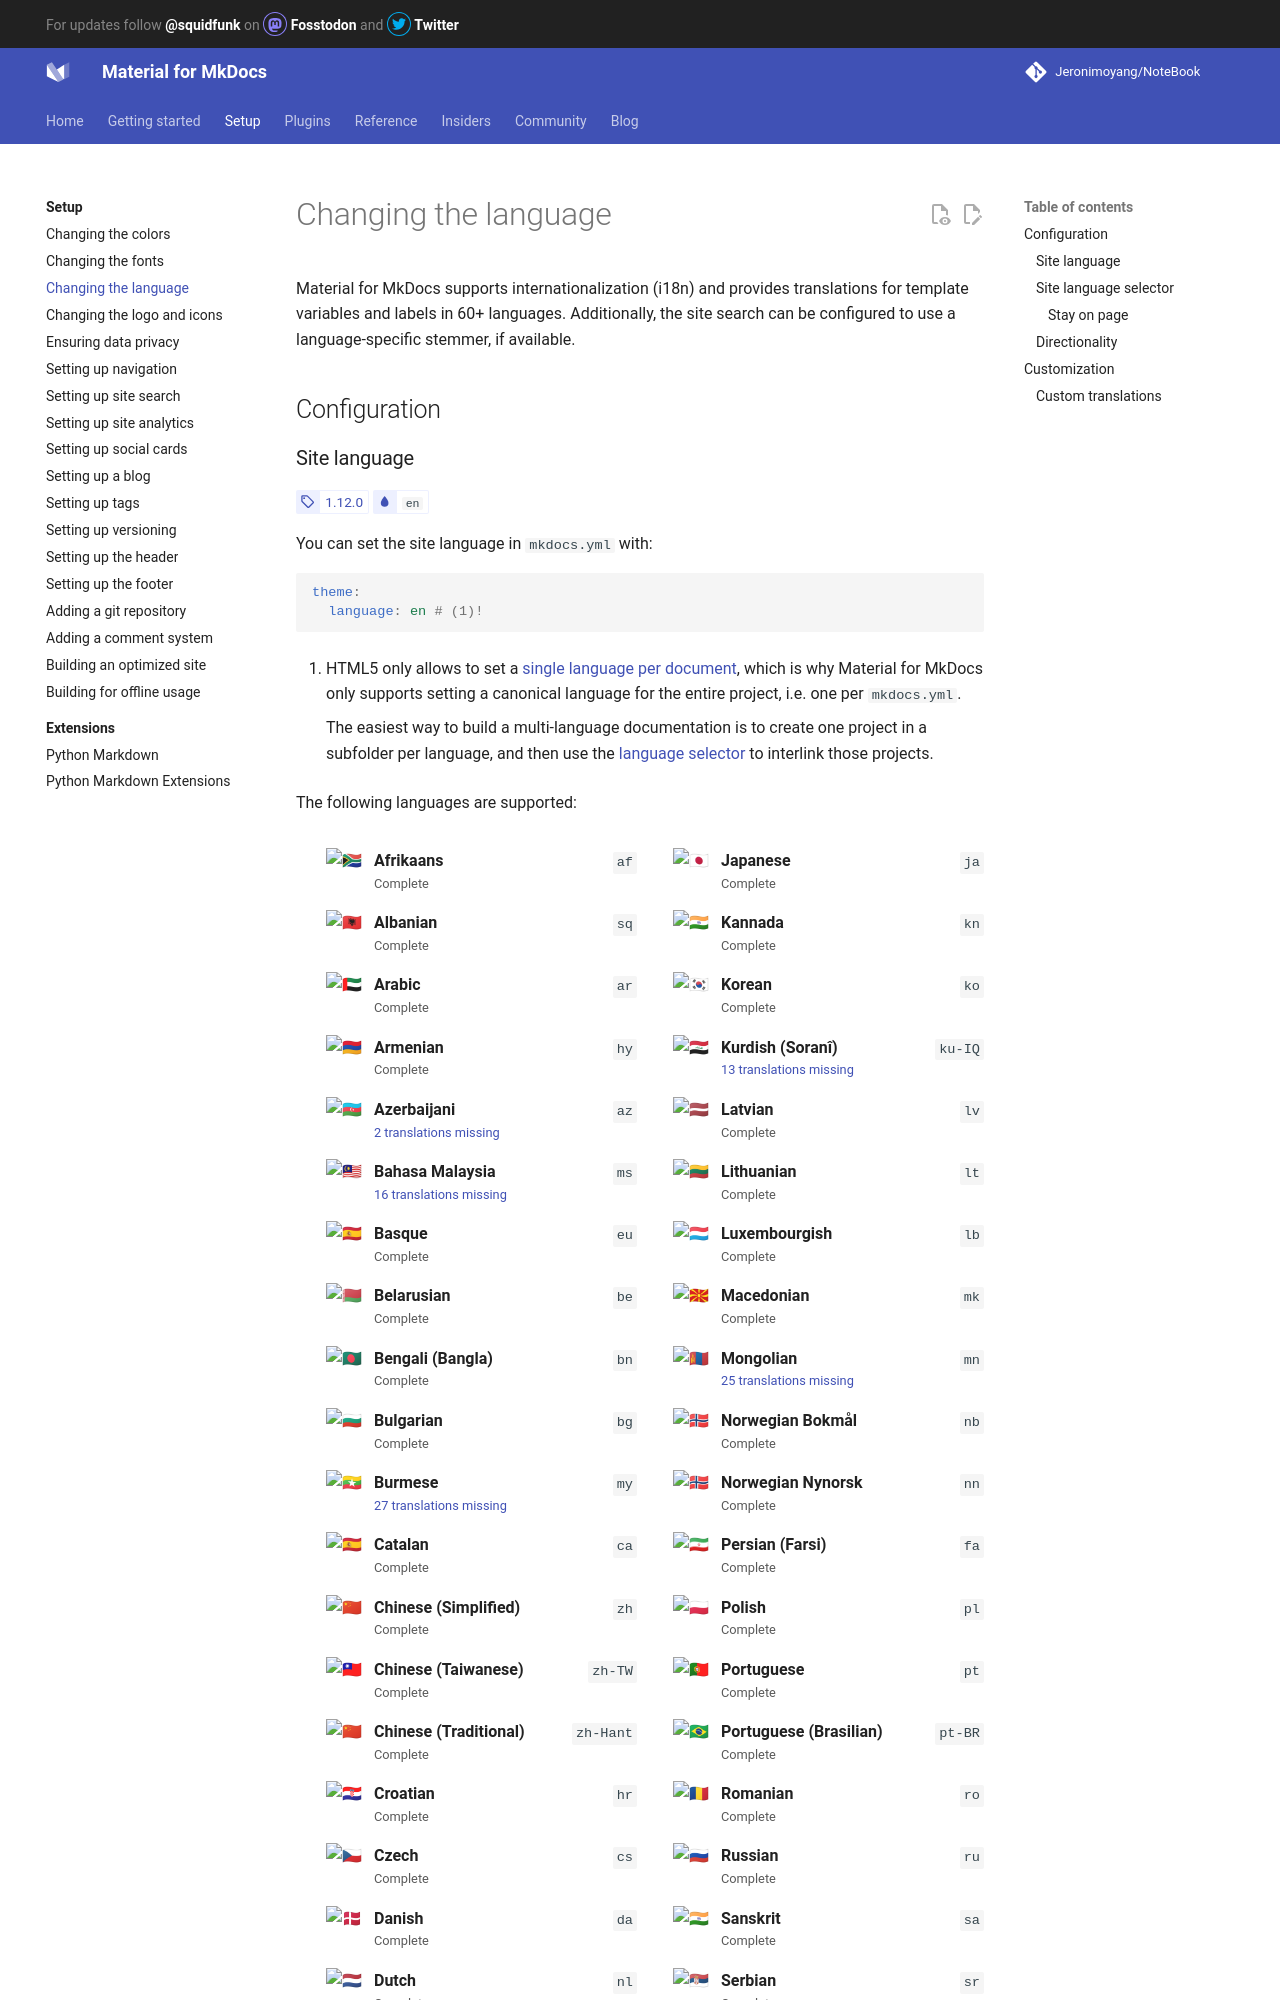

repository: Jeronimoyang/NoteBook · page: setup/changing-the-language/index.html · generator: mkdocs

# Changing the language

Material for MkDocs supports internationalization (i18n) and provides
translations for template variables and labels in 60+ languages. Additionally,
the site search can be configured to use a language-specific stemmer, if
available.

## Configuration

### Site language

<!-- md:version 1.12.0 -->
<!-- md:default `en` -->

You can set the site language in `mkdocs.yml` with:

``` yaml
theme:
  language: en # (1)!
```

1.  HTML5 only allows to set a [single language per document], which is why
    Material for MkDocs only supports setting a canonical language for the
    entire project, i.e. one per `mkdocs.yml`.

    The easiest way to build a multi-language documentation is to create one
    project in a subfolder per language, and then use the [language selector]
    to interlink those projects.

The following languages are supported:

<!-- hooks/translations.py -->

Note that some languages will produce unreadable anchor links due to the way
the default slug function works. Consider using a [Unicode-aware slug function].

!!! tip "Translations missing? Help us out, it takes only 5 minutes"

    Material for MkDocs relies on outside contributions for adding and updating
    translations for the more than 60 languages it supports. If your language
    shows that some translations are missing, click on the link to add them. If
    your language is not in the list, click here to [add a new language].

  [single language per document]: https://www.w3.org/International/questions/qa-html-language-declarations.en#attributes
  [language selector]: #site-language-selector
  [Unicode-aware slug function]: extensions/python-markdown.md#+toc.slugify
  [add a new language]: https://github.com/squidfunk/mkdocs-material/issues/new?template=04-add-a-translation.yml&title=Add+translations+for+...
